The GitHub repository mocharifa/Klasifikasi3Cabai contains a labelled image folder "image" with 3 categories: hijau, merah, rawit. Examples follow, each with its label.

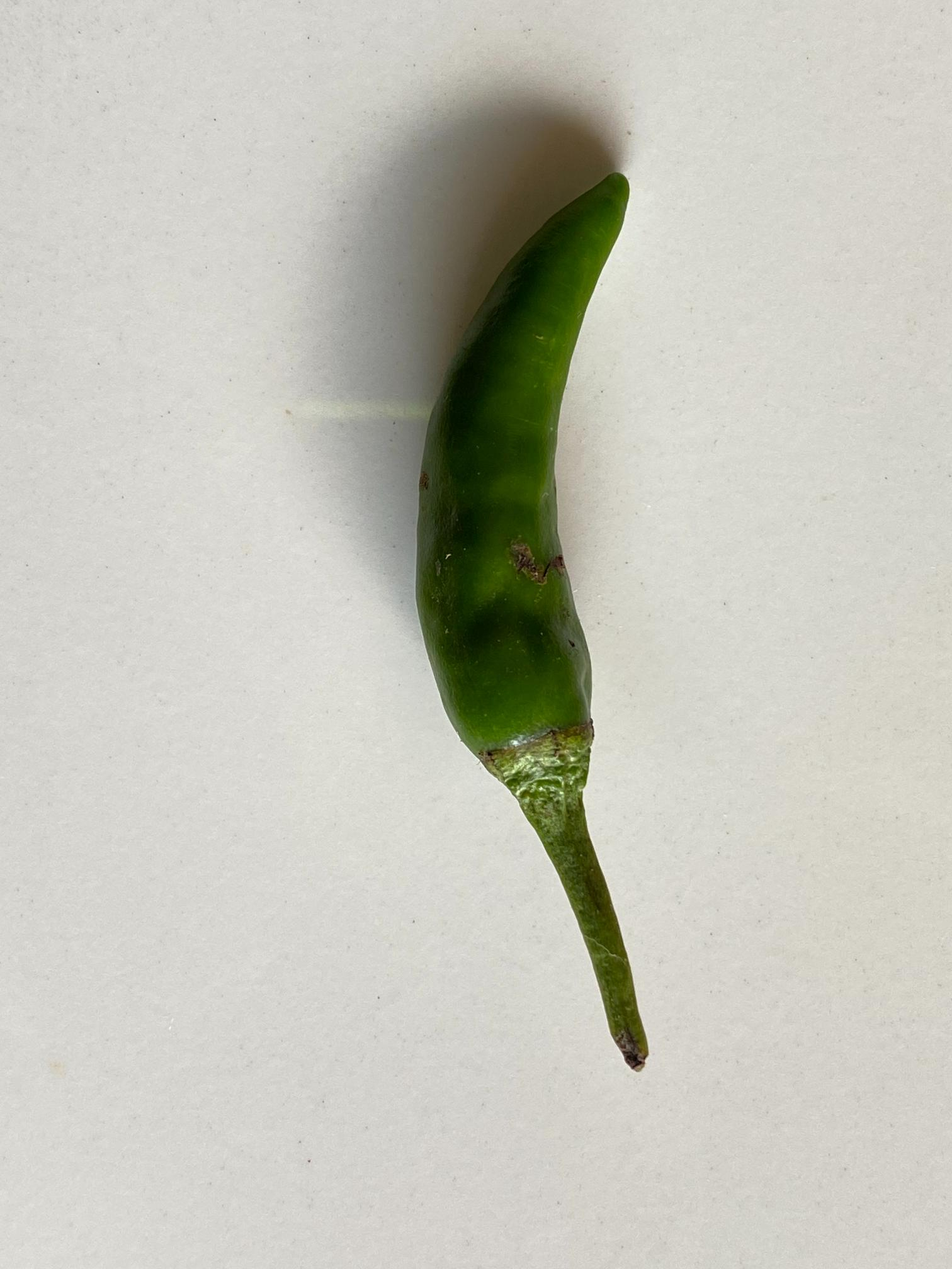
Label: rawit

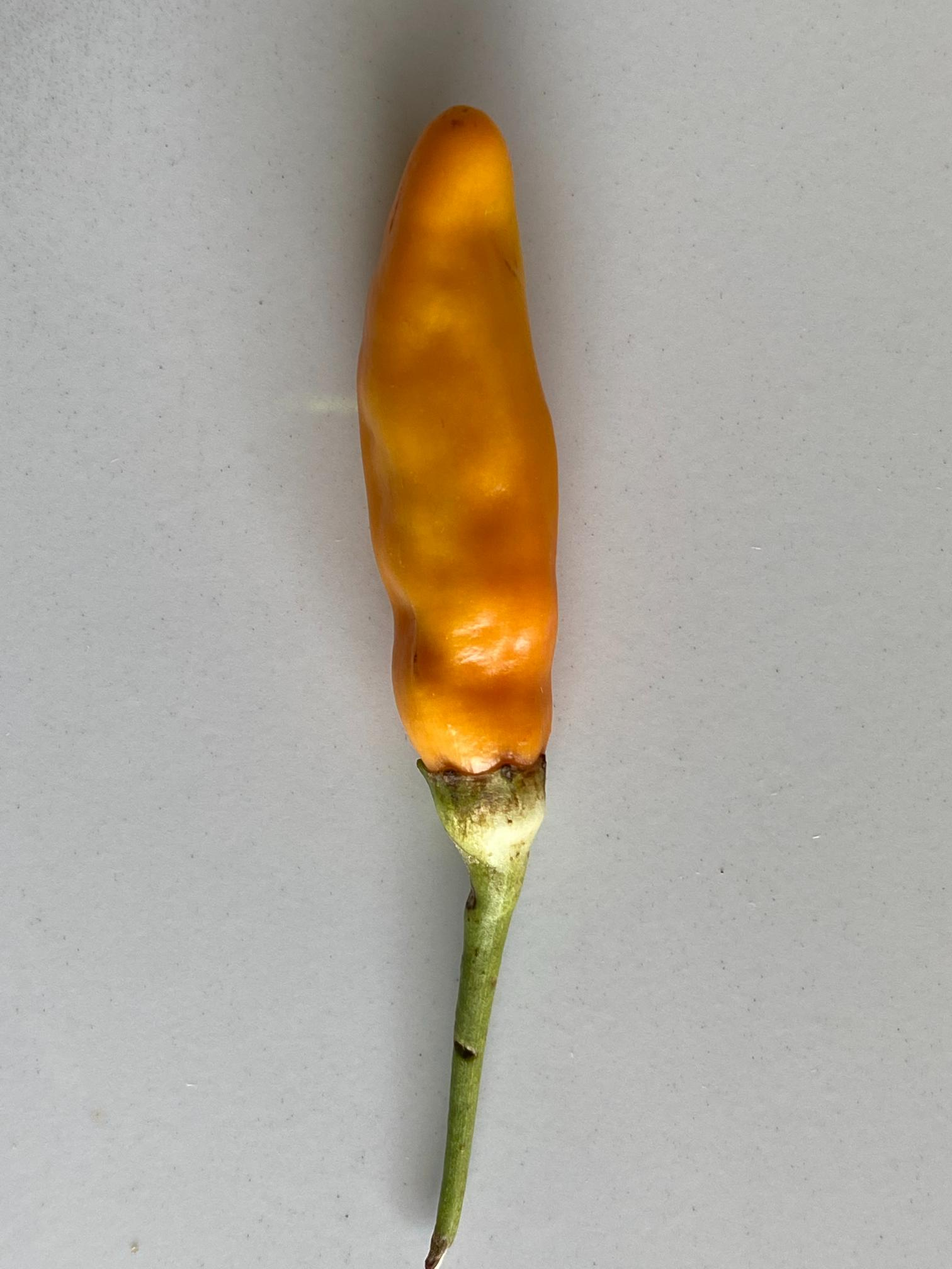
Label: merah

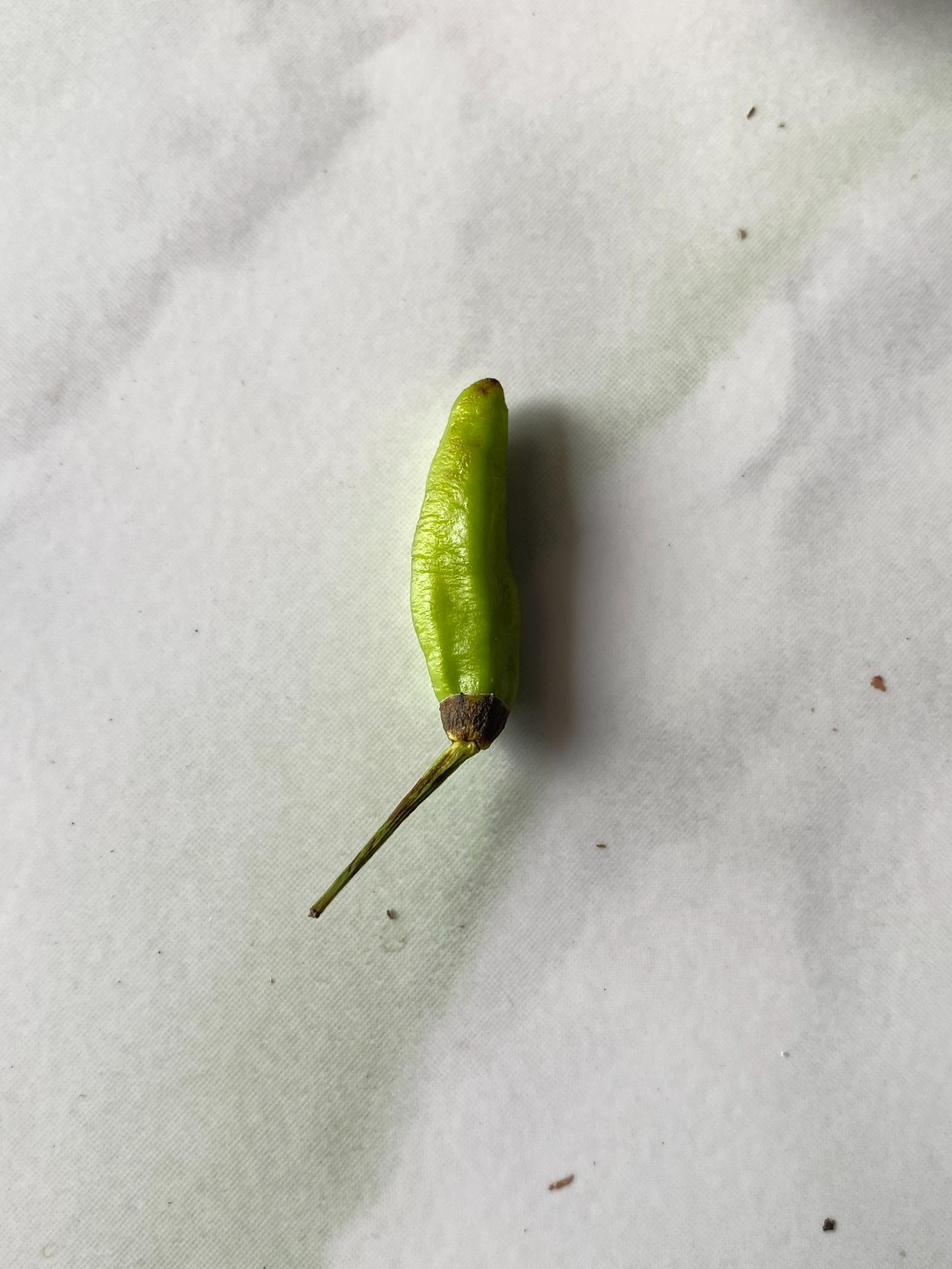
Label: hijau

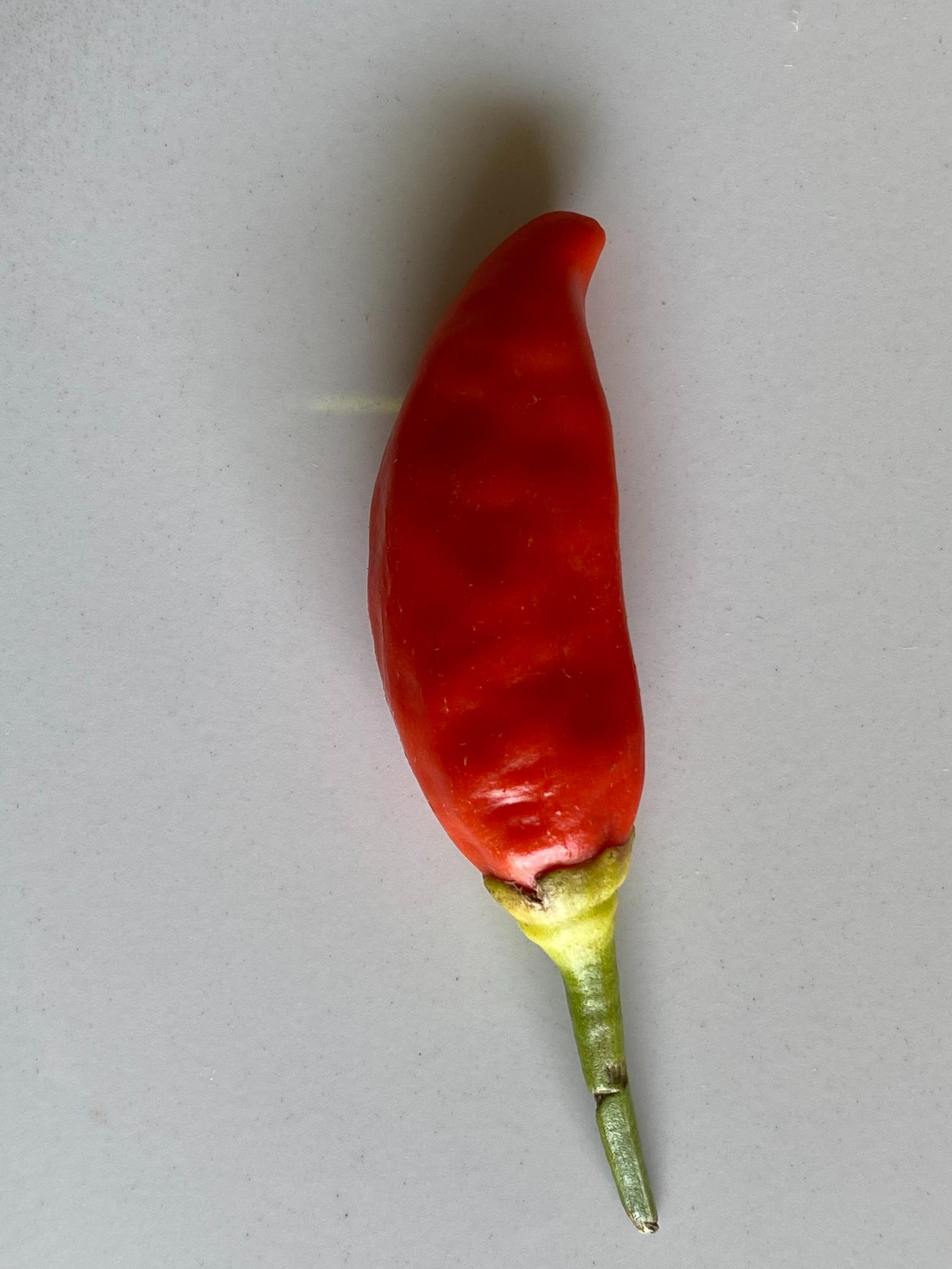
Label: merah

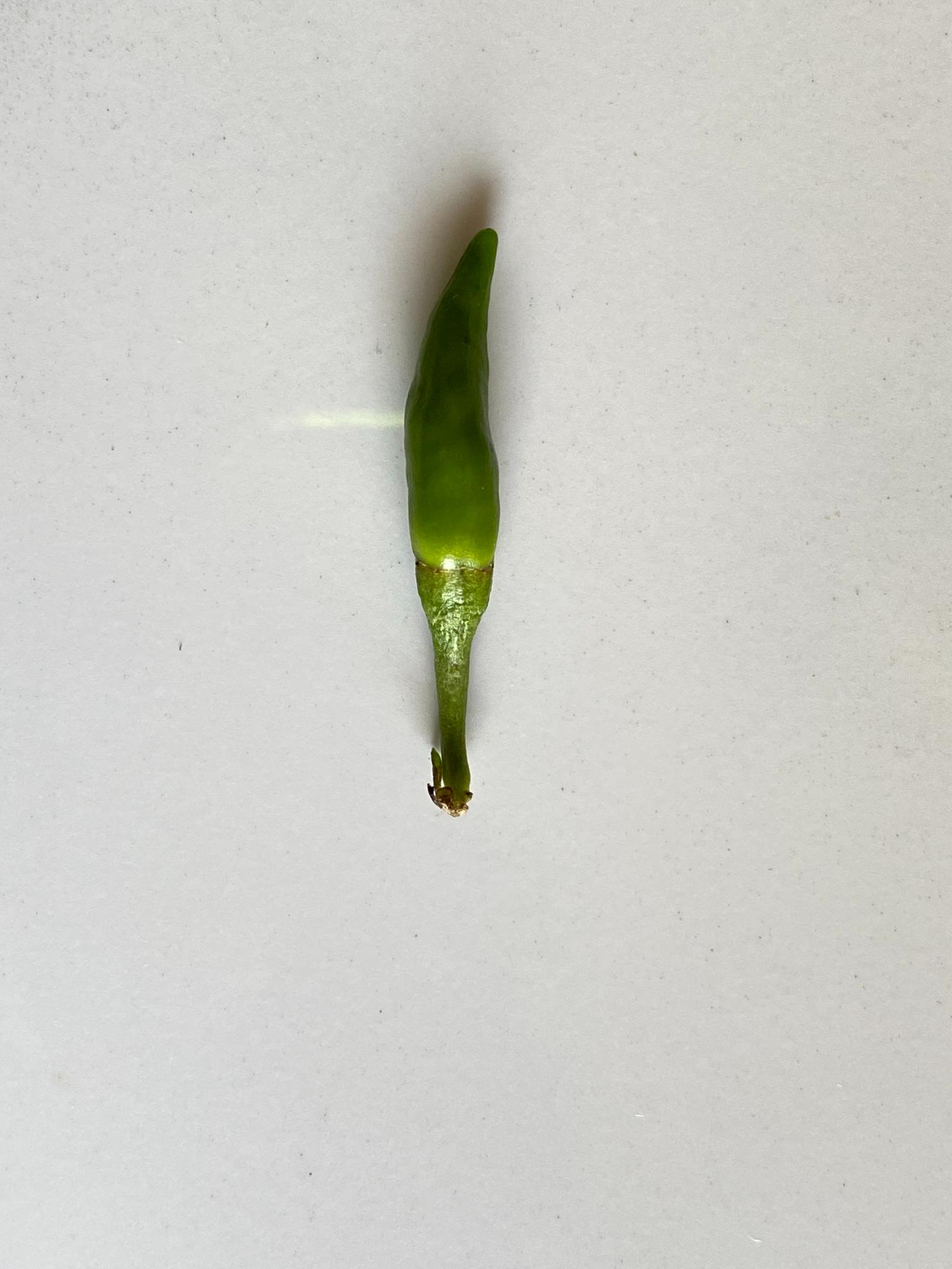
Label: rawit

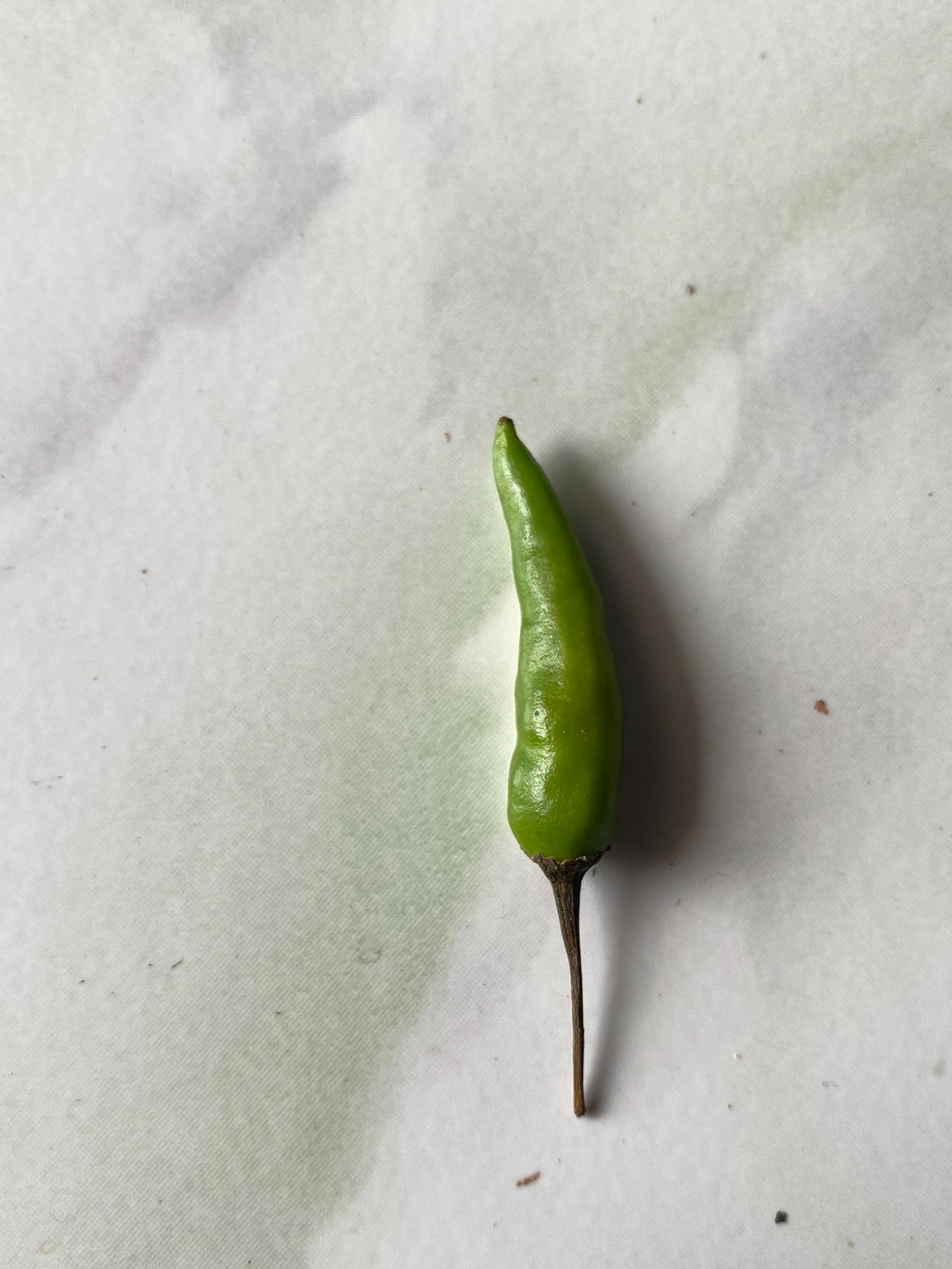
Label: hijau
